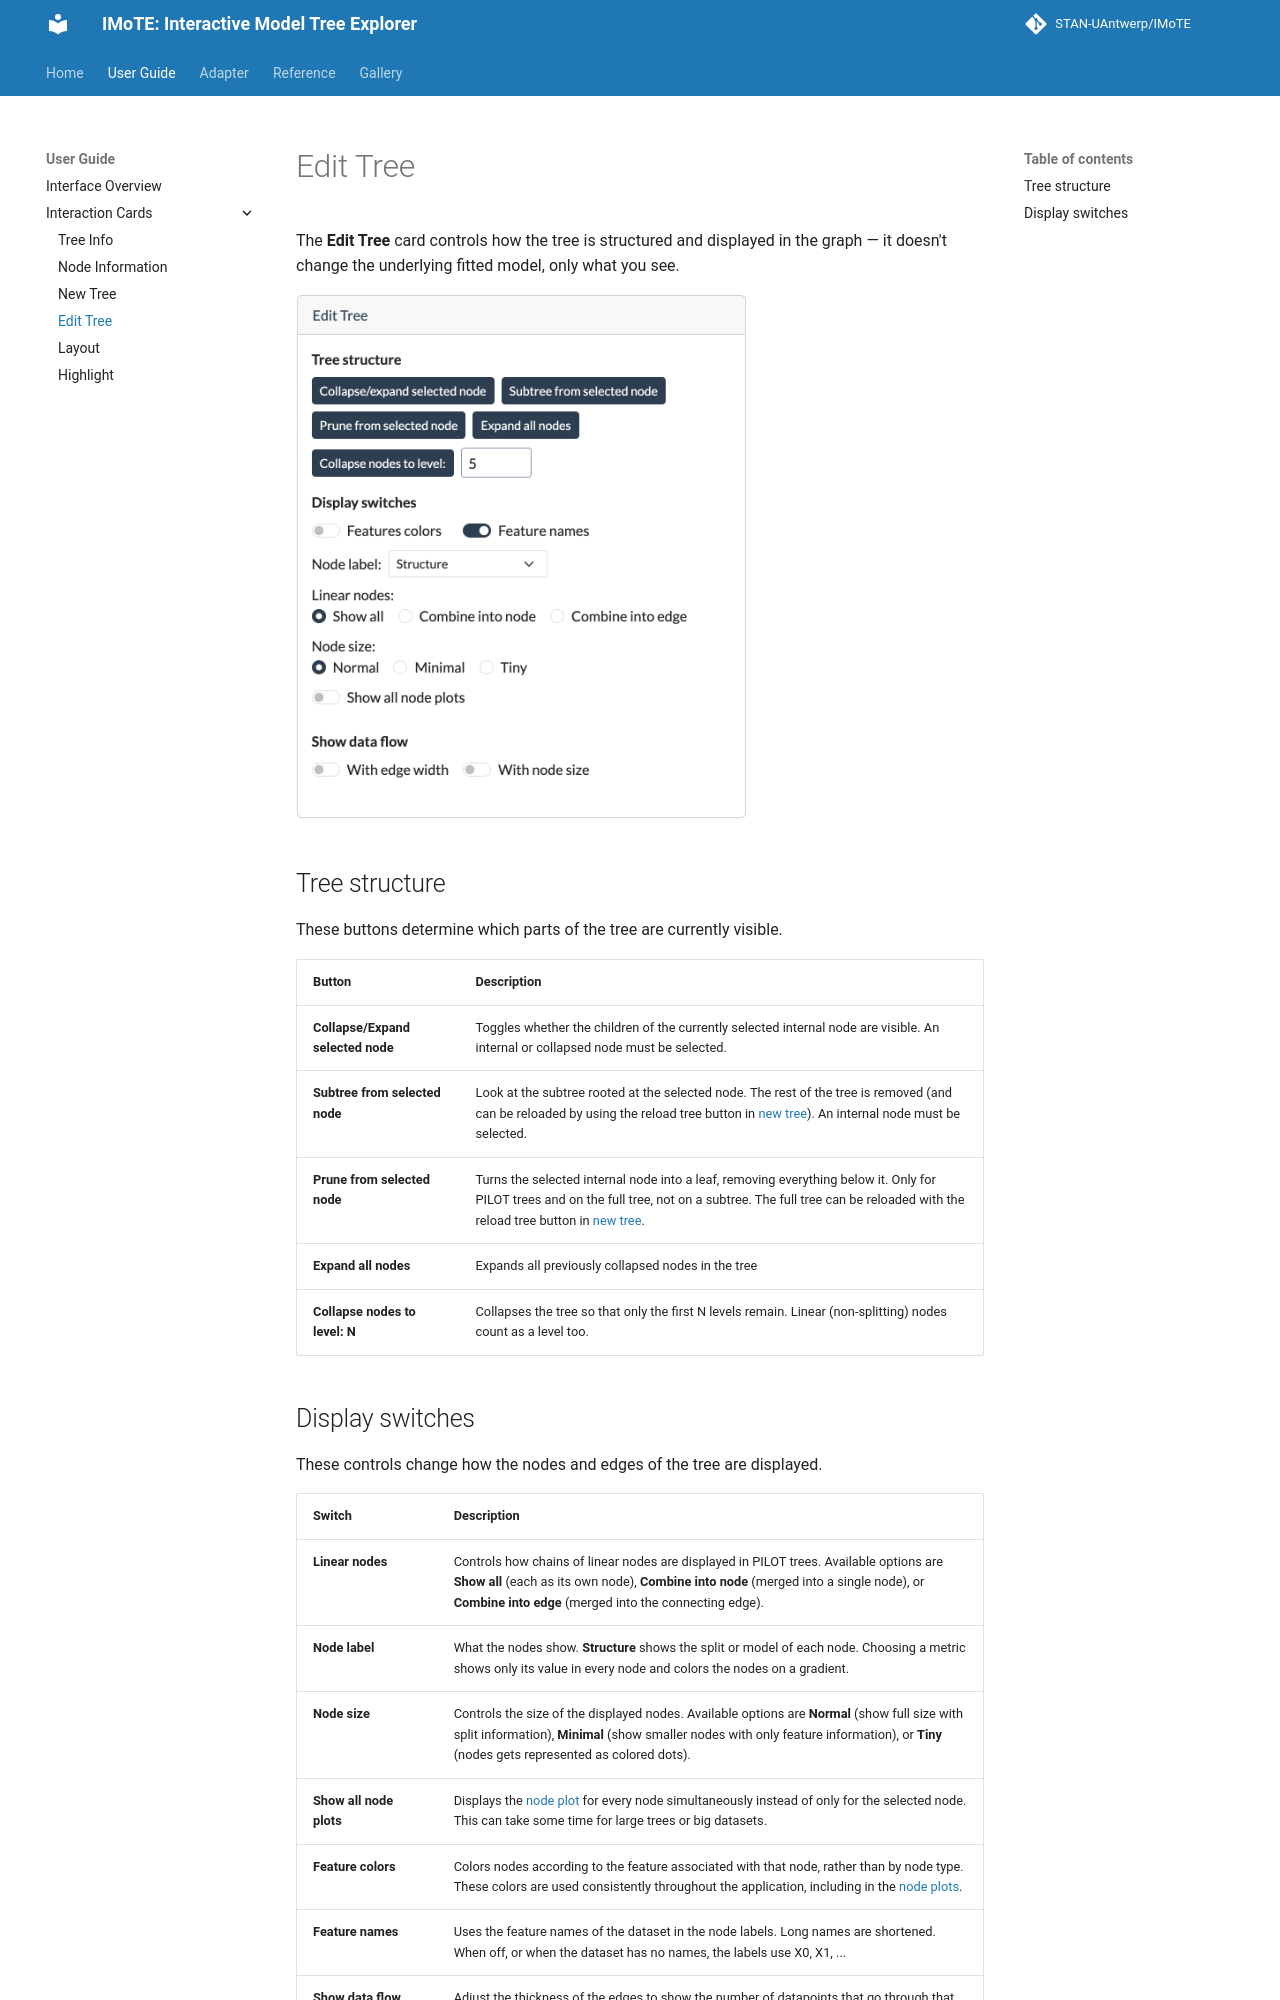

repository: STAN-UAntwerp/IMoTE · page: user-guide/d-edit-tree/index.html · generator: mkdocs

# Edit Tree

The **Edit Tree** card controls how the tree is structured and displayed in the graph — it doesn't change the underlying fitted model, only what you see.

<div style="max-width: 450px;" markdown="1">

![Screenshot: Edit Tree card, expanded](../assets/screenshots/d-edit-tree.png)
</div>

## Tree structure

These buttons determine which parts of the tree are currently visible.

| Button                            | Description                                                                                                                                                                                                                      |
|-----------------------------------|----------------------------------------------------------------------------------------------------------------------------------------------------------------------------------------------------------------------------------|
| **Collapse/Expand selected node** | Toggles whether the children of the currently selected internal node are visible. An internal or collapsed node must be selected.                                                                                                |
| **Subtree from selected node**    | Look at the subtree rooted at the selected node. The rest of the tree is removed (and can be reloaded by using the reload tree button in [new tree](c-new-tree.md#saving-and-loading-trees)). An internal node must be selected. |
| **Prune from selected node**      | Turns the selected internal node into a leaf, removing everything below it. Only for PILOT trees and on the full tree, not on a subtree. The full tree can be reloaded with the reload tree button in [new tree](c-new-tree.md#saving-and-loading-trees). |
| **Expand all nodes**              | Expands all previously collapsed nodes in the tree                                                                                                                                                                               |
| **Collapse nodes to level: N**    | Collapses the tree so that only the first N levels remain. Linear (non-splitting) nodes count as a level too.                                                                                                                     |
